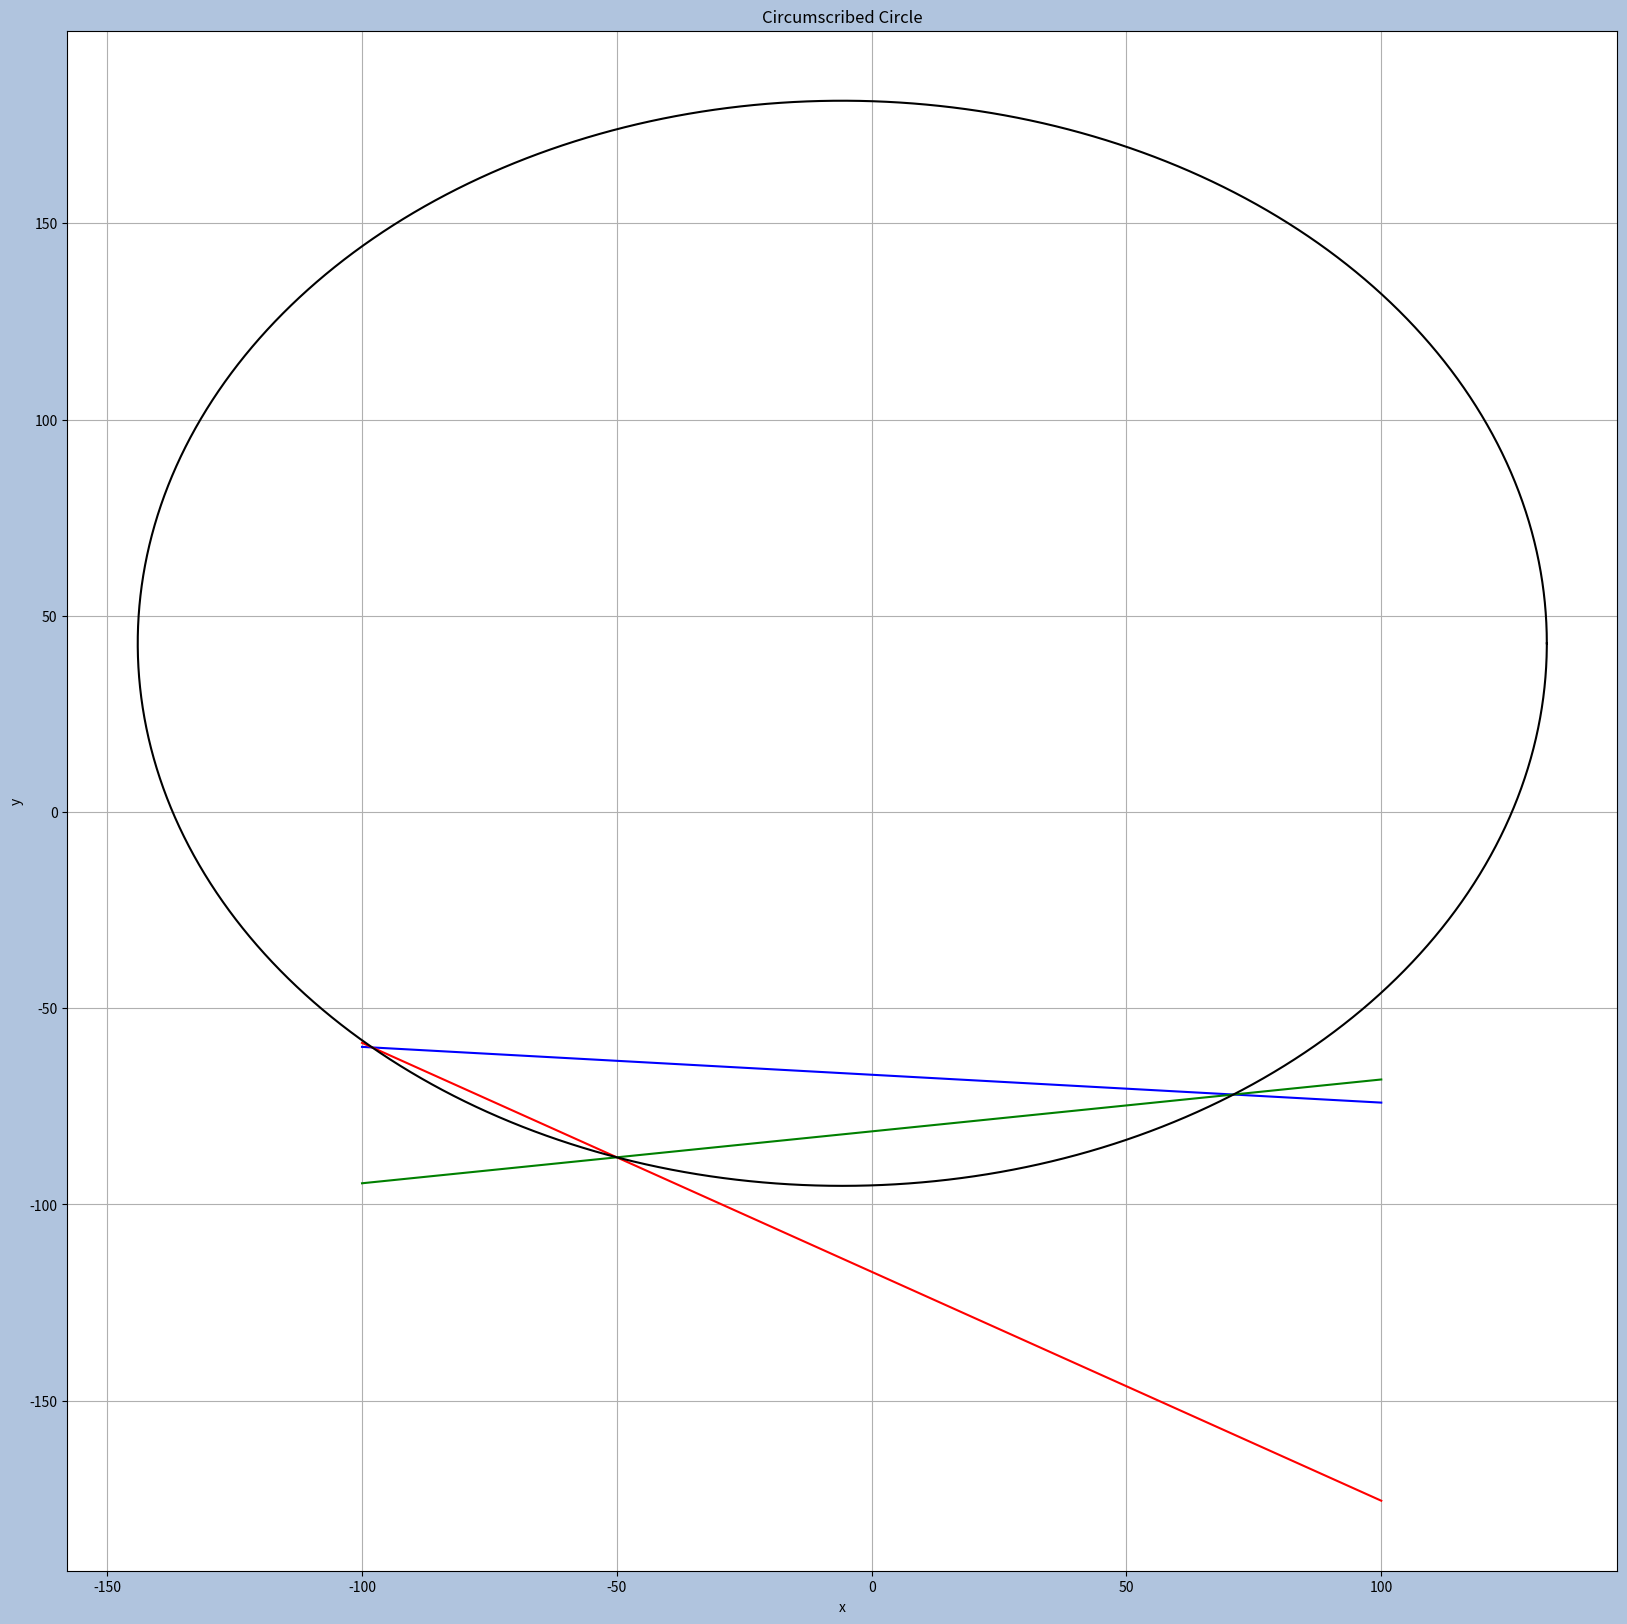

The matplotlib source for this figure:
#!/usr/bin/env python3
#Author: Arnoldo Fernando Chue Sánchez
#Contact: [email redacted]
#License: GNU/GPL 

import numpy as np
import matplotlib.pyplot as plt
import random as r

def createPoints():
    while True:
        p1, p2, p3 = (r.randint(-100, 100), r.randint(-100, 100)), (r.randint(-100, 100), r.randint(-100, 100)), (r.randint(-100, 100), r.randint(-100, 100))
        if p1 == p2 or p2 == p3 or p1 == p3:
            pass
        elif p1[0] == p2[0] and p2[0] == p3[0]:
            pass
        elif p1[1] == p2[1] and p2[1] == p3[1]:
            pass
        elif (p2[1]-p1[1])/(p2[0]-p1[0]) == (p3[1]-p2[1])/(p3[0]-p2[0]):
            pass
        else:
            break
    return p1, p2, p3

def createCircle(r, center):
    segments = 1000
    centerX = center[0]
    centerY = center[1]
    angle = np.linspace(0, 2*np.pi, segments+1)
    x = r * np.cos(angle) + centerX
    y = r * np.sin(angle) + centerY
    return x, y

def middlePoint(p1, p2):
    return ((p1[0] + p2[0]) / 2, (p1[1] + p2[1]) / 2)

def euclideanNorm(p1, p2):
    return ((p1[0] - p2[0])**2 + (p1[1] - p2[1])**2)**0.5

def line(p1, p2):
    m = (p2[1]-p1[1])/(p2[0]-p1[0])
    b = p1[1]-(m*p1[0])
    return m*x+b

def mediatriz(p1, p2):
    m = -(1/((p2[1]-p1[1])/(p2[0]-p1[0])))
    point = middlePoint(p1, p2)
    b = point[1]-(m*point[0])
    return m*x+b

def center(p1, p2, p3):
    point1 = middlePoint(p1, p2)
    point2 = middlePoint(p2, p3)
    m1 = -(1/((p2[1]-p1[1])/(p2[0]-p1[0])))
    m2 = -(1/((p3[1]-p2[1])/(p3[0]-p2[0])))
    b1 = point1[1]-(m1*point1[0])
    b2 = point2[1]-(m2*point2[0])
    return ((b1-b2)/(m2-m1), m1*((b1-b2)/(m2-m1))+b1)

if __name__ == "__main__":
    points = createPoints()
    p1, p2, p3 = points[0], points[1], points[2]
    x = np.linspace(-100, 100, 100)
    line1, line2, line3 = line(p1, p2), line(p2, p3), line(p1, p3)
    circuncenter = center(p1, p2, p3)
    circle = createCircle(euclideanNorm(p1, circuncenter), circuncenter)
    xCircle, yCircle = circle[0], circle[1]

    fig, ax = plt.subplots(figsize=(20,20))
    ax.plot(x, line1, color="blue")
    ax.plot(x, line2, color="red")
    ax.plot(x, line3, color="green")
    ax.plot(xCircle, yCircle, color="black")
    ax.set_xlabel("x")
    ax.set_ylabel("y")
    ax.set_title("Circumscribed Circle")
    fig.set_facecolor("lightsteelblue")
    plt.grid()
    plt.show()